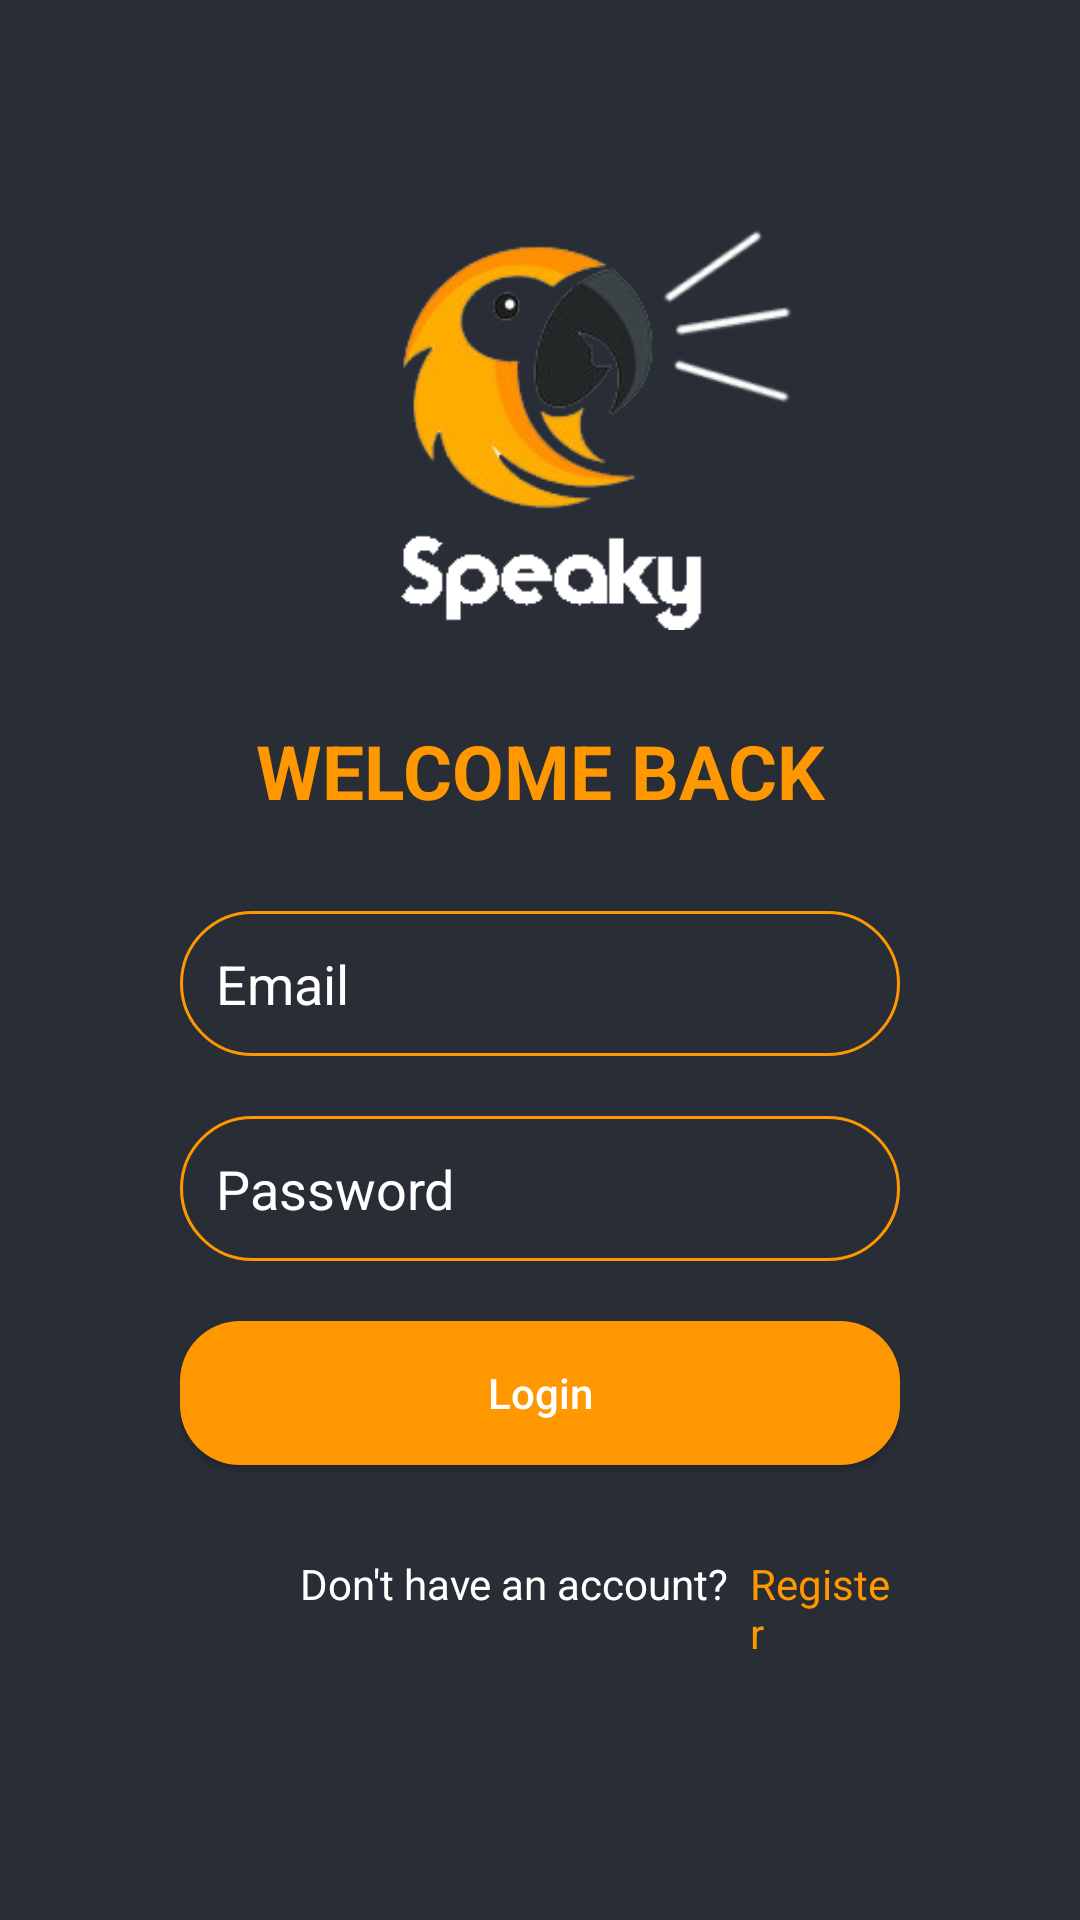

Reconstruct the res/layout file that produces this screen, plus the resources it refers to.
<!-- AndroidManifest.xml: application theme Theme.Speaky -->
<!-- res/layout/fragment_home.xml -->
<?xml version="1.0" encoding="utf-8"?>
<FrameLayout xmlns:android="http://schemas.android.com/apk/res/android"
    xmlns:tools="http://schemas.android.com/tools"
    android:layout_width="match_parent"
    android:layout_height="match_parent"
    tools:context=".HomeFragment">

    <LinearLayout
        android:layout_width="match_parent"
        android:layout_height="match_parent"
        android:orientation="vertical"
        android:background="#292D36"
        tools:context=".MainActivity">

    <ImageView
        android:layout_width="match_parent"
        android:layout_height="150dp"
        android:layout_marginTop="60dp"
        android:src="@drawable/speaky_logo"
        />


    <TextView
        android:layout_width="match_parent"
        android:layout_height="wrap_content"
        android:text="WELCOME BACK"
        android:textColor="#FF9800"
        android:layout_marginTop="30dp"
        android:textSize="25sp"
        android:textStyle="bold"
        android:textAlignment="center"
        />


    <LinearLayout
        android:layout_width="match_parent"
        android:layout_height="wrap_content"
        android:orientation="vertical"
        android:paddingTop="30dp"
        android:paddingLeft="60dp"
        android:paddingRight="60dp"
        >

        <EditText
            android:layout_width="match_parent"
            android:layout_height="wrap_content"
            android:hint="Email"
            android:id="@+id/email_loginFrag"
            android:drawablePadding="10dp"
            android:drawableLeft="@drawable/ic_baseline_alternate_email_24"
            android:textColorHint="#fff"
            android:textColor="#fff"
            android:background="@drawable/edit_box_design"
            android:padding="12dp"

            />

        <EditText
            android:layout_width="match_parent"
            android:layout_height="wrap_content"
            android:hint="Password"
            android:id="@+id/password_loginFrag"
            android:inputType="textPassword"
            android:drawableLeft="@drawable/ic_baseline_lock_24"
            android:drawablePadding="10dp"
            android:textColorHint="#fff"
            android:layout_marginTop="20dp"
            android:textColor="#fff"
            android:background="@drawable/edit_box_design"
            android:padding="12dp"

            />

        <Button
            android:layout_width="match_parent"
            android:layout_height="wrap_content"
            android:hint="Login"
            android:id="@+id/login_btnFrag"
            android:textColorHint="#fff"
            android:layout_marginTop="20dp"
            android:background="@drawable/btn_design"
            />


        <RelativeLayout
            android:layout_width="match_parent"
            android:layout_height="wrap_content"
            android:orientation="horizontal"
            android:layout_marginTop="30dp"
            >

            <TextView
                android:layout_width="match_parent"
                android:layout_height="wrap_content"
                android:text="Don't have an account?"
                android:textColor="#fff"
                android:layout_marginLeft="40dp"

                />

            <TextView
                android:layout_width="match_parent"
                android:layout_height="wrap_content"
                android:layout_marginLeft="190dp"
                android:text="Register"
                android:id="@+id/register_link"
                android:textColor="#FF9800" />

        </RelativeLayout>

    </LinearLayout>
    </LinearLayout>

</FrameLayout>
<!-- resources referenced by this layout -->
<resources>
  <!-- drawable btn_design (drawable) -->
  <?xml version="1.0" encoding="utf-8"?>
  
  <shape xmlns:android="http://schemas.android.com/apk/res/android">
      <solid android:color="#FF9800"/>
          <corners android:radius="20dp" />
  </shape>
  <!-- drawable edit_box_design (drawable) -->
  <?xml version="1.0" encoding="utf-8"?>
  
  <shape xmlns:android="http://schemas.android.com/apk/res/android">
  <stroke android:color="#FF9800" android:width="1dp" />
      <corners android:radius="50dp"/>
  </shape>
  <!-- drawable speaky_logo: png bitmap (drawable, 22766 bytes) -->
  <style name="Theme.Speaky" parent="Theme.AppCompat.Light.NoActionBar">
          
          <item name="colorPrimary">#292D36</item>
          <item name="colorPrimaryVariant">#292D36</item>
          <item name="colorOnPrimary">@color/white</item>
          
          <item name="colorSecondary">@color/teal_200</item>
          <item name="colorSecondaryVariant">@color/teal_700</item>
          <item name="colorOnSecondary">@color/black</item>
          
          <item name="android:statusBarColor" tools:targetApi="l">?attr/colorPrimaryVariant</item>
          
      </style>
  <!-- not gathered from this repository: default colours our renderer supplied (Android Studio template values) -->
  <color name="teal_200">#FF03DAC5</color>
  <color name="teal_700">#FF018786</color>
  <color name="black">#FF000000</color>
  <color name="white">#FFFFFFFF</color>
</resources>
